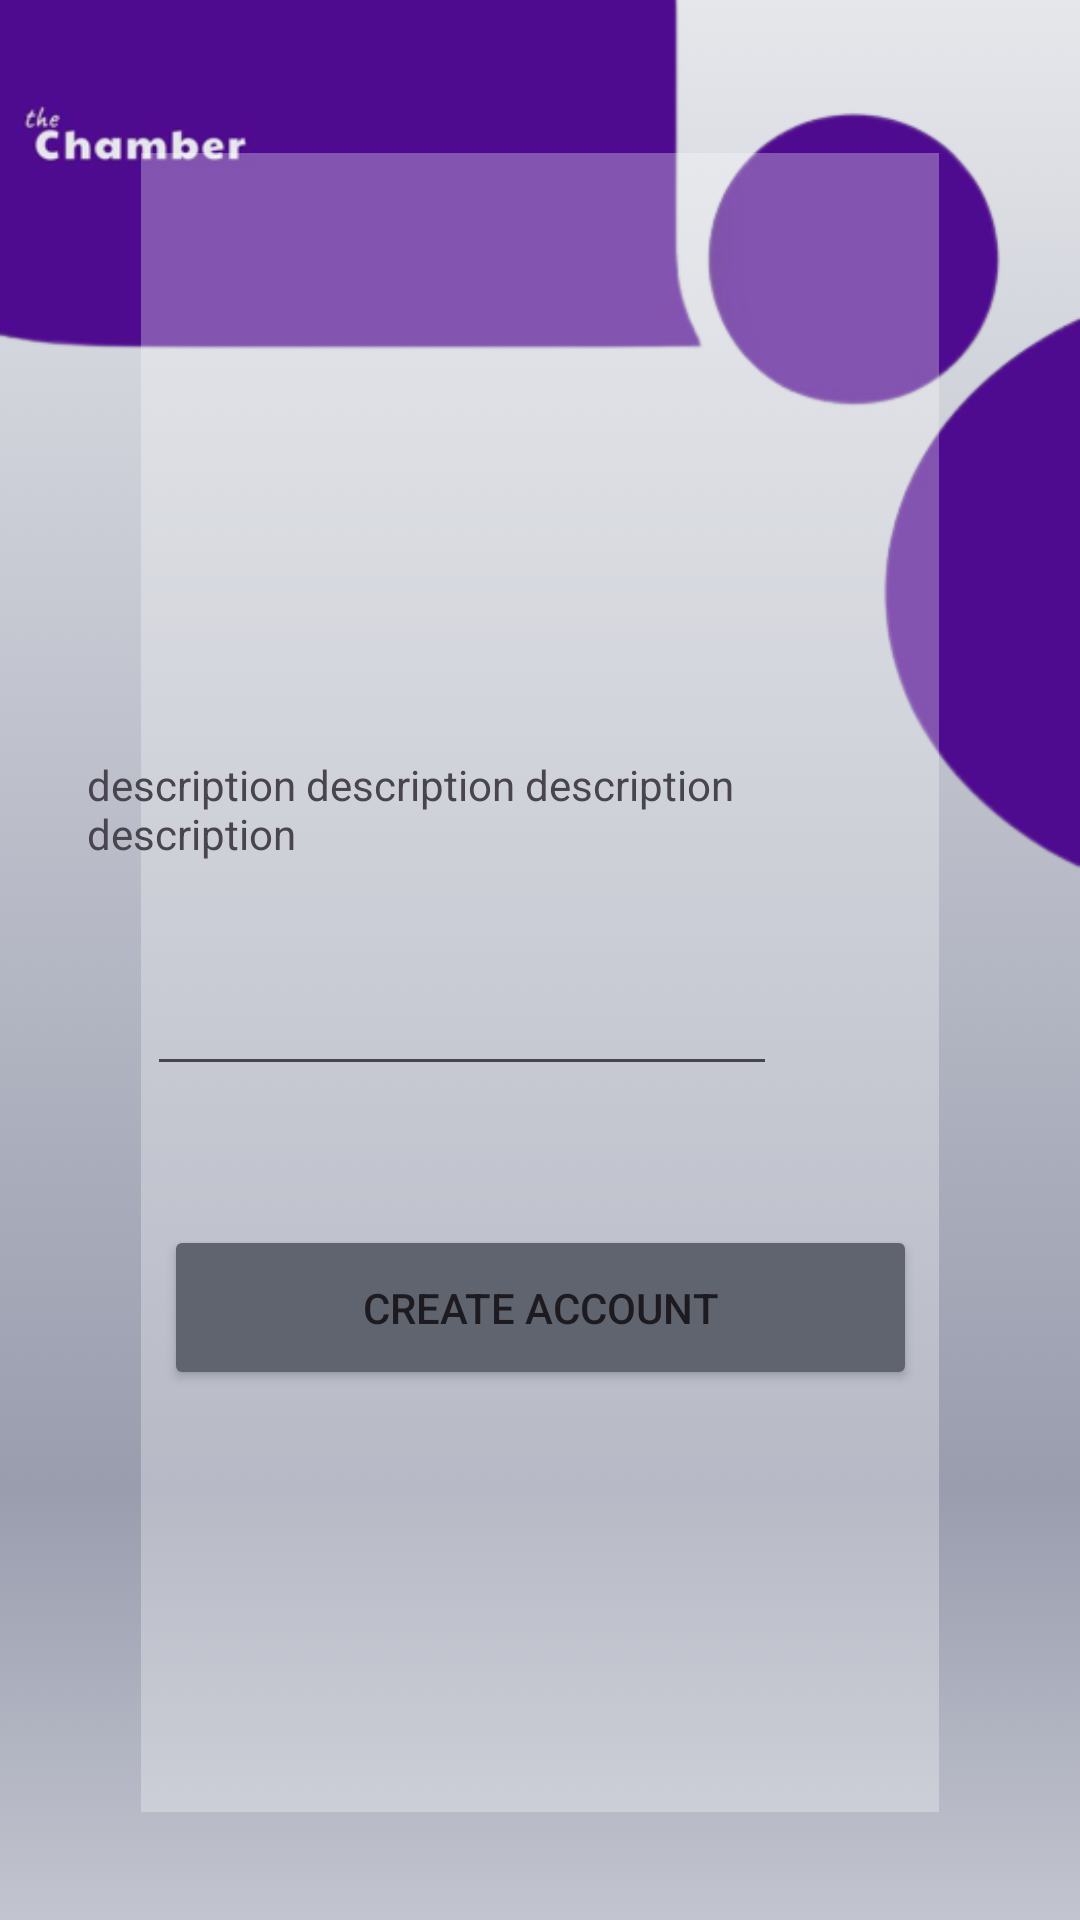

Here is an Android app screen rendered from its layout file. Give the layout XML and the strings, colors and styles it references.
<!-- AndroidManifest.xml: application theme Theme.TheChamber -->
<!-- res/layout/activity_create_account.xml -->
<?xml version="1.0" encoding="utf-8"?>
<androidx.constraintlayout.widget.ConstraintLayout xmlns:android="http://schemas.android.com/apk/res/android"
    xmlns:app="http://schemas.android.com/apk/res-auto"
    xmlns:tools="http://schemas.android.com/tools"
    android:layout_width="match_parent"
    android:layout_height="match_parent"
    tools:context=".CreateAccountActivity">

    <View
        android:id="@+id/view"
        android:layout_width="0dp"
        android:layout_height="0dp"
        android:background="@drawable/chamberbackground"
        app:layout_constraintBottom_toBottomOf="parent"
        app:layout_constraintEnd_toEndOf="parent"
        app:layout_constraintStart_toStartOf="parent"
        app:layout_constraintTop_toTopOf="parent" />

    <ImageView
        android:id="@+id/backgroundImageView2"
        android:layout_width="match_parent"
        android:layout_height="match_parent"
        android:alpha="1000"
        android:scaleType="fitStart"
        app:layout_constraintBottom_toBottomOf="parent"
        app:layout_constraintEnd_toEndOf="parent"
        app:layout_constraintHorizontal_bias="0.0"
        app:layout_constraintStart_toStartOf="parent"
        app:layout_constraintTop_toTopOf="parent"
        app:layout_constraintVertical_bias="0.0"
        app:srcCompat="@drawable/test" />

    <View
        android:id="@+id/view4"
        android:layout_width="0dp"
        android:layout_height="553dp"
        android:layout_marginStart="47dp"
        android:layout_marginEnd="47dp"
        android:layout_marginBottom="36dp"
        android:alpha="0.3"
        android:background="#fff"
        app:layout_constraintBottom_toBottomOf="parent"
        app:layout_constraintEnd_toEndOf="parent"
        app:layout_constraintStart_toStartOf="parent" />

    <ImageView
        android:id="@+id/imageView6"
        android:layout_width="133dp"
        android:layout_height="0dp"
        android:layout_marginTop="183dp"
        android:layout_marginBottom="30dp"
        app:layout_constraintBottom_toTopOf="@+id/textView7"
        app:layout_constraintEnd_toEndOf="parent"
        app:layout_constraintStart_toStartOf="parent"
        app:layout_constraintTop_toTopOf="parent"
        tools:srcCompat="@tools:sample/avatars" />

    <EditText
        android:id="@+id/editTextNumberPassword"
        android:layout_width="wrap_content"
        android:layout_height="wrap_content"
        android:layout_marginStart="20dp"
        android:layout_marginBottom="278dp"
        android:ems="10"
        android:inputType="numberPassword"
        app:layout_constraintBottom_toBottomOf="parent"
        app:layout_constraintStart_toStartOf="@+id/textView7"
        app:layout_constraintTop_toBottomOf="@+id/textView7" />

    <TextView
        android:id="@+id/textView7"
        android:layout_width="284dp"
        android:layout_height="0dp"
        android:layout_marginBottom="30dp"
        android:text="description description description description  "
        app:layout_constraintBottom_toTopOf="@+id/editTextNumberPassword"
        app:layout_constraintEnd_toEndOf="@+id/view4"
        app:layout_constraintTop_toBottomOf="@+id/imageView6" />

    <Button
        android:id="@+id/button2"
        android:layout_width="251dp"
        android:layout_height="55dp"
        android:backgroundTint="#60646F"
        android:text="Create Account"
        app:cornerRadius="12dp"
        app:layout_constraintBottom_toBottomOf="@+id/view"
        app:layout_constraintEnd_toEndOf="parent"
        app:layout_constraintStart_toStartOf="parent"
        app:layout_constraintTop_toTopOf="parent"
        app:layout_constraintVertical_bias="0.698" />

    <ImageView
        android:id="@+id/imageView4"
        android:layout_width="34dp"
        android:layout_height="34dp"
        android:alpha="0.3"
        app:srcCompat="@drawable/arrow_icon"
        tools:layout_editor_absoluteX="56dp"
        tools:layout_editor_absoluteY="646dp" />

    













</androidx.constraintlayout.widget.ConstraintLayout>
<!-- resources referenced by this layout -->
<resources>
  <!-- drawable chamberbackground: png bitmap (drawable, 50735 bytes) -->
  <!-- drawable test: png bitmap (drawable, 36262 bytes) -->
  <style name="Theme.TheChamber" parent="Base.Theme.TheChamber" />
  <style name="Base.Theme.TheChamber" parent="Theme.Material3.DayNight.NoActionBar">
          
          
      </style>
</resources>
